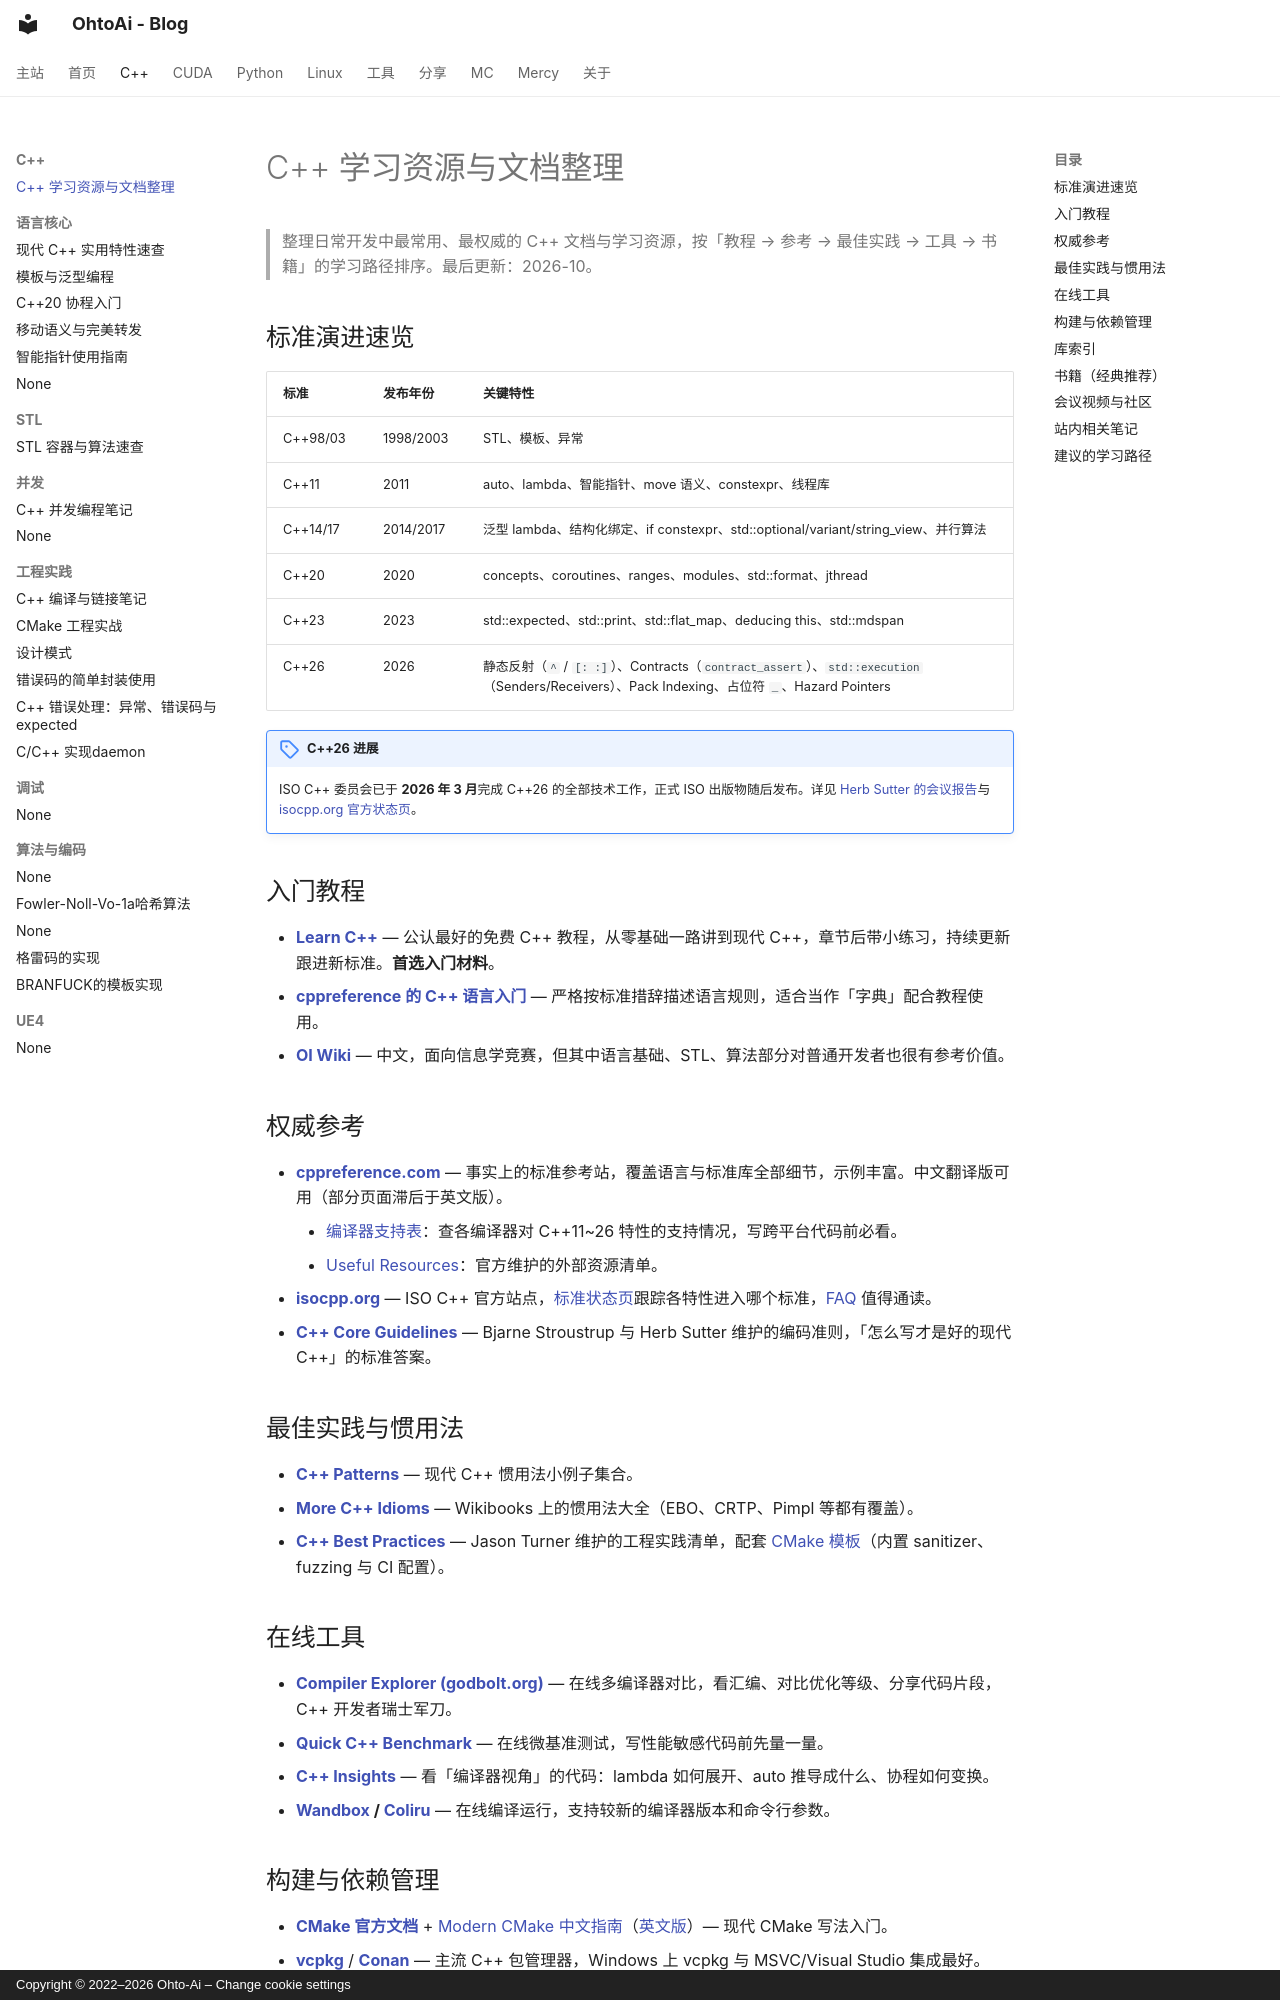

repository: ohto-ai/blog · page: cpp/cpp-resources/index.html · generator: mkdocs · copyright: Copyright © 2022–2026 Ohto-Ai – Change cookie settings

---
comments: true
---
# C++ 学习资源与文档整理

> 整理日常开发中最常用、最权威的 C++ 文档与学习资源，按「教程 → 参考 → 最佳实践 → 工具 → 书籍」的学习路径排序。最后更新：2026-10。

## 标准演进速览

| 标准 | 发布年份 | 关键特性 |
| :--- | :--- | :--- |
| C++98/03 | 1998/2003 | STL、模板、异常 |
| C++11 | 2011 | auto、lambda、智能指针、move 语义、constexpr、线程库 |
| C++14/17 | 2014/2017 | 泛型 lambda、结构化绑定、if constexpr、std::optional/variant/string_view、并行算法 |
| C++20 | 2020 | concepts、coroutines、ranges、modules、std::format、jthread |
| C++23 | 2023 | std::expected、std::print、std::flat_map、deducing this、std::mdspan |
| C++26 | 2026 | 静态反射（`^` / `[: :]`）、Contracts（`contract_assert`）、`std::execution`（Senders/Receivers）、Pack Indexing、占位符 `_`、Hazard Pointers |

!!! note "C++26 进展"
    ISO C++ 委员会已于 **2026 年 3 月**完成 C++26 的全部技术工作，正式 ISO 出版物随后发布。详见 [Herb Sutter 的会议报告](https://herbsutter.com/2026/03/29/c26-is-done-trip-report-march-2026-iso-c-standards-meeting-london-croydon-uk)与 [isocpp.org 官方状态页](https://isocpp.org/std/status)。

## 入门教程

- **[Learn C++](https://www.learncpp.com/)** — 公认最好的免费 C++ 教程，从零基础一路讲到现代 C++，章节后带小练习，持续更新跟进新标准。**首选入门材料**。
- **[cppreference 的 C++ 语言入门](https://en.cppreference.com/w/cpp/language)** — 严格按标准措辞描述语言规则，适合当作「字典」配合教程使用。
- **[OI Wiki](https://oi-wiki.org/)** — 中文，面向信息学竞赛，但其中语言基础、STL、算法部分对普通开发者也很有参考价值。

## 权威参考

- **[cppreference.com](https://en.cppreference.com/)** — 事实上的标准参考站，覆盖语言与标准库全部细节，示例丰富。中文翻译版可用（部分页面滞后于英文版）。
    - [编译器支持表](https://en.cppreference.com/w/cpp/compiler_support)：查各编译器对 C++11~26 特性的支持情况，写跨平台代码前必看。
    - [Useful Resources](https://en.cppreference.com/w/cpp/links)：官方维护的外部资源清单。
- **[isocpp.org](https://isocpp.org/)** — ISO C++ 官方站点，[标准状态页](https://isocpp.org/std/status)跟踪各特性进入哪个标准，[FAQ](https://isocpp.org/faq) 值得通读。
- **[C++ Core Guidelines](https://isocpp.github.io/CppCoreGuidelines/CppCoreGuidelines)** — Bjarne Stroustrup 与 Herb Sutter 维护的编码准则，「怎么写才是好的现代 C++」的标准答案。

## 最佳实践与惯用法

- **[C++ Patterns](https://cpppatterns.com/)** — 现代 C++ 惯用法小例子集合。
- **[More C++ Idioms](https://en.wikibooks.org/wiki/More_C%2B%2B_Idioms)** — Wikibooks 上的惯用法大全（EBO、CRTP、Pimpl 等都有覆盖）。
- **[C++ Best Practices](https://github.com/cpp-best-practices/cppbestpractices)** — Jason Turner 维护的工程实践清单，配套 [CMake 模板](https://github.com/cpp-best-practices/cmake_template)（内置 sanitizer、fuzzing 与 CI 配置）。

## 在线工具

- **[Compiler Explorer (godbolt.org)](https://godbolt.org/)** — 在线多编译器对比，看汇编、对比优化等级、分享代码片段，C++ 开发者瑞士军刀。
- **[Quick C++ Benchmark](https://quick-bench.com/)** — 在线微基准测试，写性能敏感代码前先量一量。
- **[C++ Insights](https://cppinsights.io/)** — 看「编译器视角」的代码：lambda 如何展开、auto 推导成什么、协程如何变换。
- **[Wandbox](https://wandbox.org/) / [Coliru](http://coliru.stacked-crooked.com/)** — 在线编译运行，支持较新的编译器版本和命令行参数。
